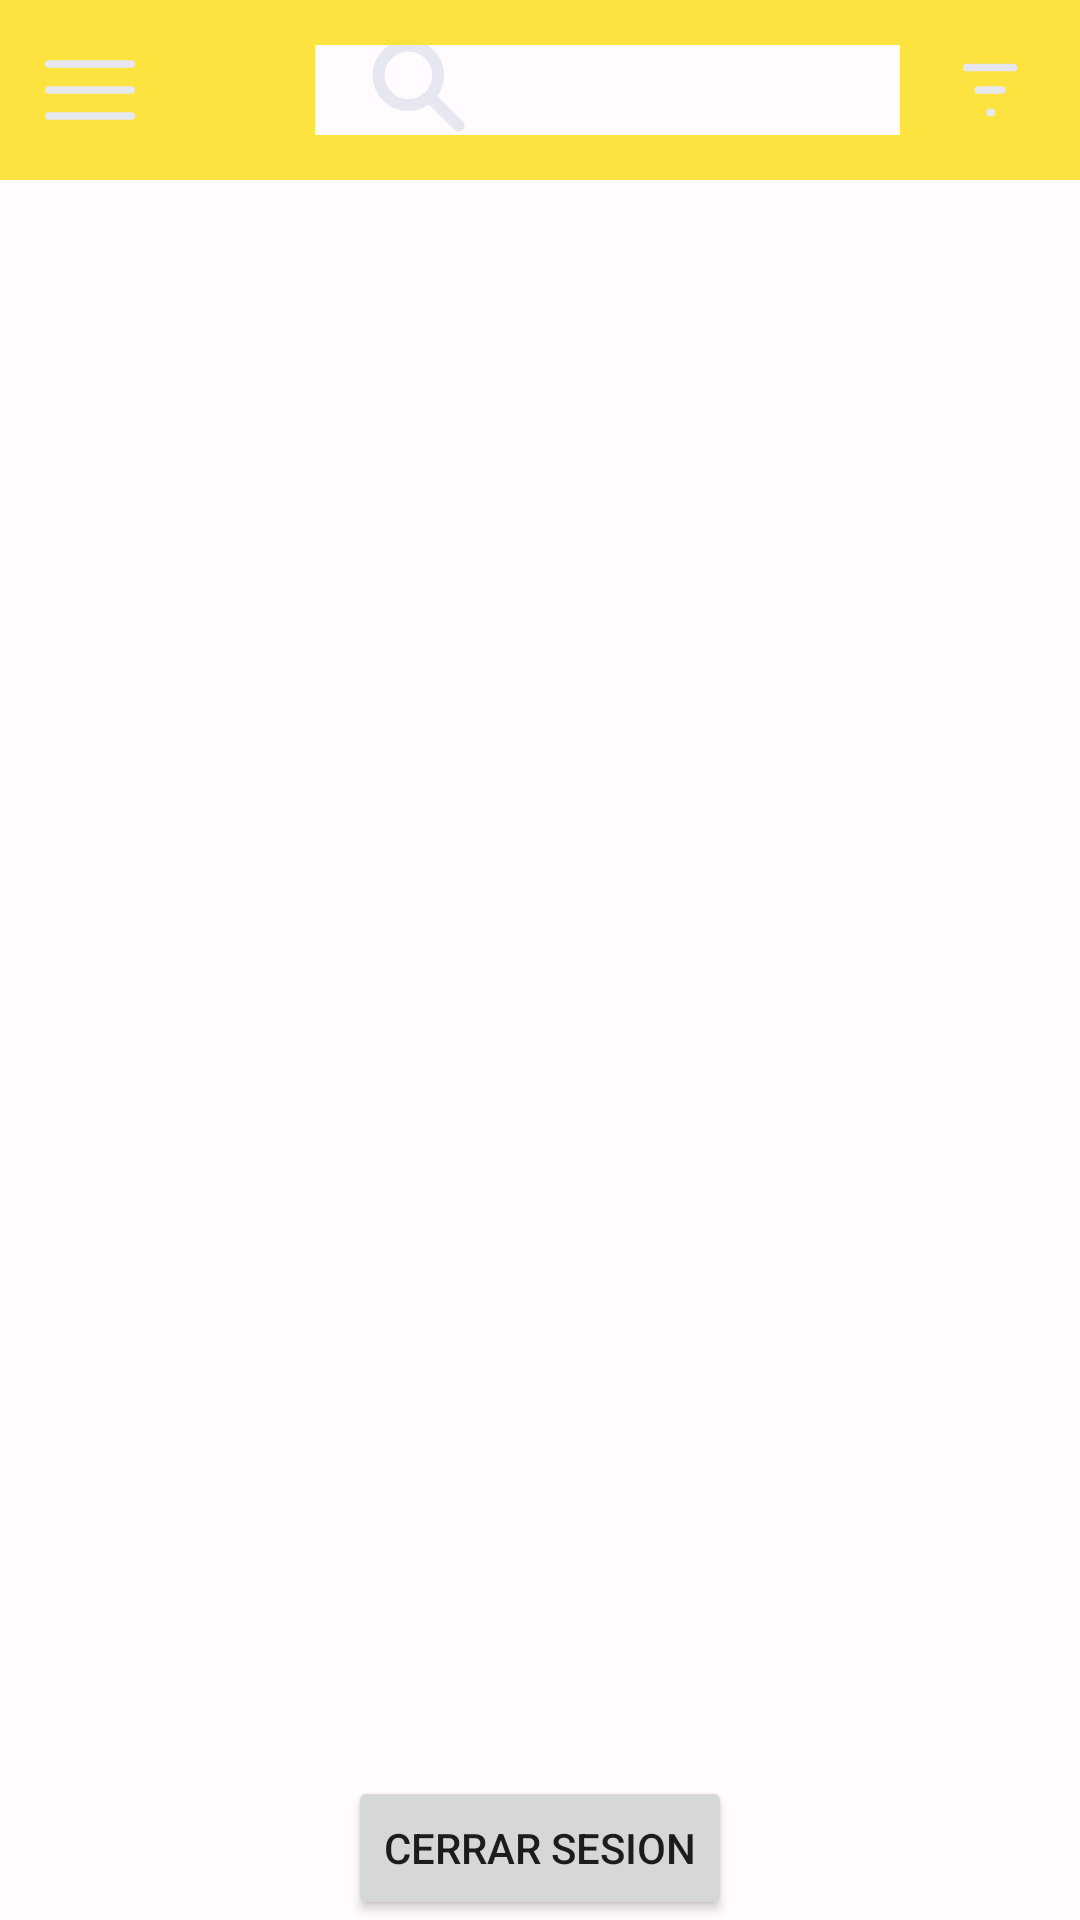

Here is an Android app screen rendered from its layout file. Give the layout XML and the strings, colors and styles it references.
<!-- AndroidManifest.xml: application theme Theme.Agenda -->
<!-- res/layout/activity_main.xml -->
<?xml version="1.0" encoding="utf-8"?>
<androidx.constraintlayout.widget.ConstraintLayout xmlns:android="http://schemas.android.com/apk/res/android"
    xmlns:app="http://schemas.android.com/apk/res-auto"
    xmlns:tools="http://schemas.android.com/tools"
    android:layout_width="match_parent"
    android:layout_height="match_parent"
    tools:context=".MainActivity">

    <Button
        android:id="@+id/btn_log_ou"
        android:layout_width="wrap_content"
        android:layout_height="wrap_content"
        android:text="Cerrar Sesion"
        app:layout_constraintBottom_toBottomOf="parent"
        app:layout_constraintEnd_toEndOf="parent"
        app:layout_constraintStart_toStartOf="parent" />

    <androidx.recyclerview.widget.RecyclerView
        android:id="@+id/rv_list_event"
        android:layout_width="0dp"
        android:layout_height="0dp"
        app:layout_constraintBottom_toTopOf="@+id/btn_log_ou"
        app:layout_constraintEnd_toEndOf="parent"
        app:layout_constraintStart_toStartOf="parent"
        app:layout_constraintTop_toBottomOf="@+id/toolbar3" />

    <androidx.appcompat.widget.Toolbar
        android:id="@+id/toolbar3"
        android:layout_width="0dp"
        android:layout_height="60dp"
        android:background="?attr/colorPrimarySurface"
        android:minHeight="?attr/actionBarSize"
        android:theme="?attr/actionBarTheme"
        app:layout_constraintEnd_toEndOf="parent"
        app:layout_constraintStart_toStartOf="parent"
        app:layout_constraintTop_toTopOf="parent" />

    <ImageButton
        android:id="@+id/imageButton"
        android:layout_width="30dp"
        android:layout_height="30dp"
        android:layout_marginStart="15dp"
        android:background="#00000000"
        android:scaleType="centerInside"
        app:layout_constraintBottom_toTopOf="@+id/rv_list_event"
        app:layout_constraintStart_toStartOf="@+id/toolbar3"
        app:layout_constraintTop_toTopOf="@+id/toolbar3"
        app:srcCompat="@drawable/ic_options" />

    <SearchView
        android:id="@+id/searchView"
        android:layout_width="0dp"
        android:layout_height="30dp"
        android:layout_marginEnd="15dp"
        android:closeIcon="@drawable/ic_cancel"
        android:commitIcon="@drawable/ic_search"
        android:searchHintIcon="@drawable/ic_search"
        android:searchIcon="@drawable/ic_search"
        app:layout_constraintBottom_toTopOf="@+id/rv_list_event"
        app:layout_constraintEnd_toStartOf="@+id/imageButton2"
        app:layout_constraintStart_toEndOf="@+id/spinner"
        app:layout_constraintTop_toTopOf="@+id/toolbar3" />

    <Spinner
        android:id="@+id/spinner"
        android:layout_width="30dp"
        android:layout_height="30dp"
        android:layout_marginStart="15dp"
        android:layout_marginEnd="15dp"
        app:layout_constraintBottom_toTopOf="@+id/rv_list_event"
        app:layout_constraintEnd_toStartOf="@+id/searchView"
        app:layout_constraintHorizontal_bias="0.5"
        app:layout_constraintStart_toEndOf="@+id/imageButton"
        app:layout_constraintTop_toTopOf="@+id/toolbar3" />

    <ImageButton
        android:id="@+id/imageButton2"
        android:layout_width="30dp"
        android:layout_height="30dp"
        android:layout_marginEnd="15dp"
        android:background="@drawable/round"
        android:backgroundTint="?attr/colorOnPrimarySurface"
        android:scaleType="centerInside"
        app:layout_constraintBottom_toTopOf="@+id/rv_list_event"
        app:layout_constraintEnd_toEndOf="@+id/toolbar3"
        app:layout_constraintTop_toTopOf="@+id/toolbar3"
        app:srcCompat="@drawable/ic_filter" />

</androidx.constraintlayout.widget.ConstraintLayout>
<!-- resources referenced by this layout -->
<resources>
  <!-- drawable ic_cancel (drawable) -->
  <?xml version="1.0" encoding="utf-8"?>
  <vector xmlns:android="http://schemas.android.com/apk/res/android"
      android:width="48dp"
      android:height="48dp"
      android:viewportWidth="48"
      android:viewportHeight="48">
  
      <path
          android:strokeColor="#e7e7f2"
          android:strokeWidth="4"
          android:strokeLineJoin="round"
          android:strokeLineCap="round"
          android:pathData="M 33.78 33.78 L 14.22 14.22" />
      <path
          android:strokeColor="#e7e7f2"
          android:strokeWidth="4"
          android:strokeLineJoin="round"
          android:strokeLineCap="round"
          android:pathData="M 33.78 14.22 L 14.22 33.78" />
  </vector>
  <!-- drawable ic_search (drawable) -->
  <?xml version="1.0" encoding="utf-8"?>
  <vector xmlns:android="http://schemas.android.com/apk/res/android"
      android:width="48dp"
      android:height="48dp"
      android:viewportWidth="48"
      android:viewportHeight="48">
  
      <path
          android:strokeColor="#e7e7f2"
          android:strokeWidth="4"
          android:strokeLineJoin="round"
          android:strokeLineCap="round"
          android:pathData="M 19.11 9.2 C 24.5831418708 9.2 29.02 13.6368581292 29.02 19.11 C 29.02 24.5831418708 24.5831418708 29.02 19.11 29.02 C 13.6368581292 29.02 9.2 24.5831418708 9.2 19.11 C 9.2 13.6368581292 13.6368581292 9.2 19.11 9.2 Z" />
      <path
          android:strokeColor="#e7e7f2"
          android:strokeWidth="4"
          android:strokeLineJoin="round"
          android:strokeLineCap="round"
          android:pathData="M 35.9 35.9 L 26.12 26.12" />
  </vector>
  <style name="Theme.Agenda" parent="Theme.MaterialComponents.DayNight.DarkActionBar">
          
          <item name="colorPrimary">@color/lightThemeColorPrimary</item>
          <item name="colorPrimaryVariant">@color/lightThemeColorPrimaryVariant</item>
          <item name="colorOnPrimary">@color/lightThemeColorOnPrimary</item>
          
          <item name="colorSecondary">@color/lightThemeColorSecondary</item>
          <item name="colorSecondaryVariant">@color/lightThemeColorSecondaryVariant</item>
          <item name="colorOnSecondary">@color/lightThemeColorOnSecondary</item>
          
          <item name="android:statusBarColor" tools:targetApi="l">?attr/colorPrimaryVariant</item>
          
          <item name="android:background">@color/lightThemeColorBackground</item>
          <item name="materialButtonStyle">@style/defaultButton</item>
      </style>
  <color name="lightThemeColorPrimary">#fde340</color>
  <color name="lightThemeColorPrimaryVariant">#FAC33A</color>
  <color name="lightThemeColorOnPrimary">#383000</color>
  <color name="lightThemeColorSecondary">#E6880C</color>
  <color name="lightThemeColorSecondaryVariant">#D15F08</color>
  <color name="lightThemeColorOnSecondary">#4b2800</color>
  <color name="lightThemeColorBackground">#fffbff</color>
  <style name="defaultButton" parent="Widget.MaterialComponents.Button">
          <item name="backgroundTint">@color/lightThemeColorPrimaryContainer</item>
          <item name="android:textColor">@color/lightThemeColorOnPrimaryContainer</item>
      </style>
  <color name="lightThemeColorPrimaryContainer">#E6C800</color>
  <color name="lightThemeColorOnPrimaryContainer">#393200</color>
</resources>
